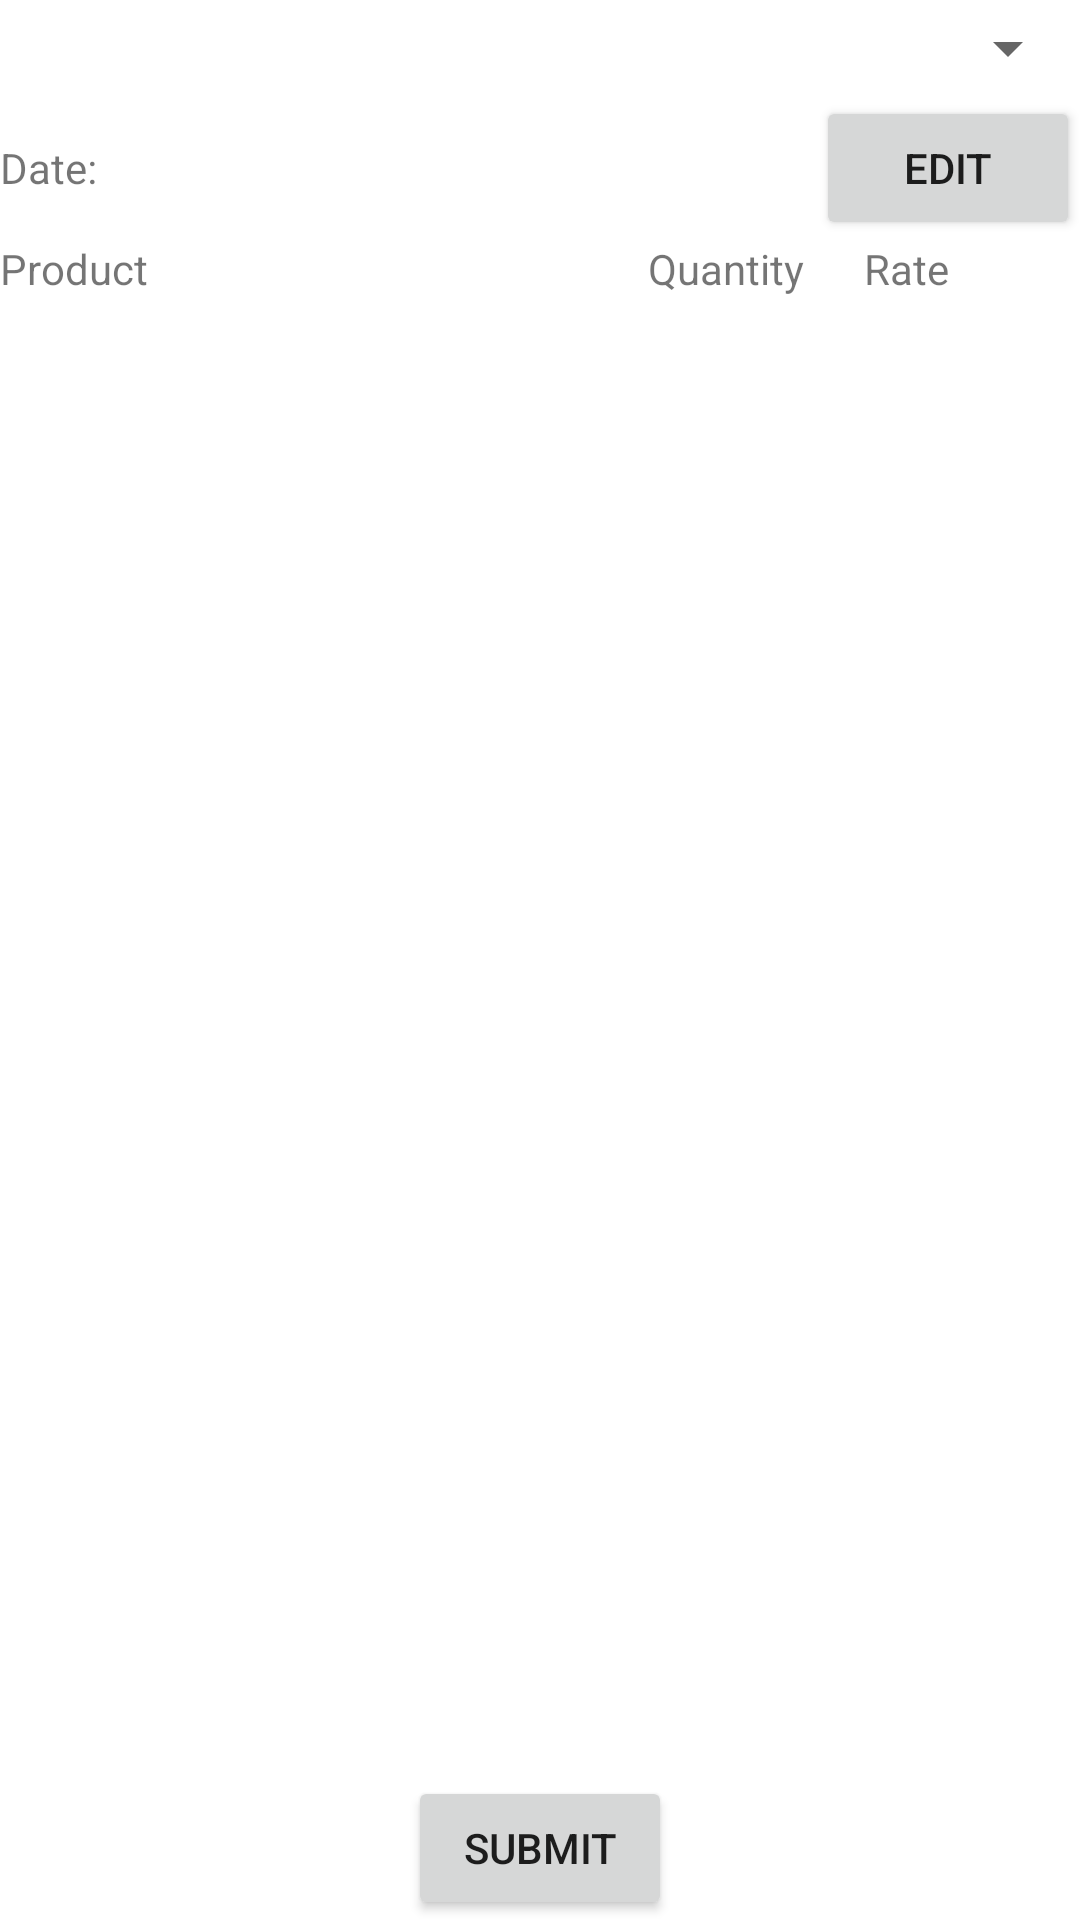

Layout XML and referenced resources for this Android screen:
<!-- AndroidManifest.xml: application theme Theme.InventoryManagementSystem -->
<!-- res/layout/fragment_entry.xml -->
<?xml version="1.0" encoding="utf-8"?>
<androidx.constraintlayout.widget.ConstraintLayout xmlns:android="http://schemas.android.com/apk/res/android"
    xmlns:app="http://schemas.android.com/apk/res-auto"
    xmlns:tools="http://schemas.android.com/tools"
    android:layout_width="match_parent"
    android:layout_height="match_parent"
    tools:context=".fragments.EntryFragment">

    <Spinner
        android:id="@+id/individuals_spinner"
        android:layout_width="match_parent"
        android:layout_height="wrap_content"
        android:minHeight="@dimen/min_spinner_height"
        app:layout_constraintEnd_toEndOf="parent"
        app:layout_constraintStart_toStartOf="parent"
        app:layout_constraintTop_toTopOf="parent" />

    <Button
        android:id="@+id/submit_entry_button"
        android:layout_width="wrap_content"
        android:layout_height="wrap_content"
        android:text="@string/submit_button"
        app:layout_constraintBottom_toBottomOf="parent"
        app:layout_constraintEnd_toEndOf="parent"
        app:layout_constraintStart_toStartOf="parent" />

    <LinearLayout
        android:id="@+id/entry_layout"
        android:layout_width="match_parent"
        android:layout_height="wrap_content"
        android:orientation="vertical"
        app:layout_constraintBottom_toTopOf="@+id/submit_entry_button"
        app:layout_constraintEnd_toEndOf="parent"
        app:layout_constraintStart_toStartOf="parent"
        app:layout_constraintTop_toBottomOf="@+id/individuals_spinner"
        app:layout_constraintVertical_bias="0">

        <LinearLayout
            android:layout_width="match_parent"
            android:layout_height="wrap_content"
            android:orientation="horizontal">

            <TextView
                android:id="@+id/textView"
                android:layout_width="wrap_content"
                android:layout_height="wrap_content"
                android:text="@string/date" />

            <TextView
                android:id="@+id/date_textView"
                android:layout_width="0dp"
                android:layout_height="wrap_content"
                android:layout_weight="1" />

            <Button
                android:id="@+id/edit_date_button"
                android:layout_width="wrap_content"
                android:layout_height="wrap_content"
                android:text="@string/edit_button" />

        </LinearLayout>

        <include
            android:id="@+id/new_individual_layout"
            layout="@layout/new_manufacturer_customer_field"
            android:layout_width="match_parent"
            android:layout_height="wrap_content"
            android:visibility="gone" />

        <include
            layout="@layout/product_entry_header"
            android:layout_width="match_parent"
            android:layout_height="wrap_content" />

        <ScrollView
            android:layout_width="match_parent"
            android:layout_height="match_parent">

            <LinearLayout
                android:id="@+id/product_entry_linearLayout"
                android:layout_width="match_parent"
                android:layout_height="wrap_content"
                android:orientation="vertical">

            </LinearLayout>
        </ScrollView>
    </LinearLayout>
</androidx.constraintlayout.widget.ConstraintLayout>
<!-- res/layout/new_manufacturer_customer_field.xml (included above) -->
<?xml version="1.0" encoding="utf-8"?>
<LinearLayout xmlns:android="http://schemas.android.com/apk/res/android"
    android:layout_width="match_parent"
    android:layout_height="wrap_content"
    android:orientation="vertical">

    <LinearLayout
        android:layout_width="match_parent"
        android:layout_height="match_parent"
        android:orientation="horizontal">

        <TextView
            android:layout_width="wrap_content"
            android:layout_height="wrap_content"
            android:text="@string/name" />

        <EditText
            android:id="@+id/new_name_editText"
            android:layout_width="0dp"
            android:layout_height="wrap_content"
            android:layout_weight="1"
            android:inputType="textPersonName" />
    </LinearLayout>

    <LinearLayout
        android:layout_width="match_parent"
        android:layout_height="match_parent"
        android:orientation="horizontal">

        <TextView
            android:layout_width="wrap_content"
            android:layout_height="wrap_content"
            android:text="@string/gst_no" />

        <EditText
            android:id="@+id/editTextTextPersonName2"
            android:layout_width="0dp"
            android:layout_height="wrap_content"
            android:layout_weight="1"
            android:ems="15"
            android:inputType="textPersonName" />
    </LinearLayout>
</LinearLayout>
<!-- res/layout/product_entry_header.xml (included above) -->
<?xml version="1.0" encoding="utf-8"?>
<LinearLayout xmlns:android="http://schemas.android.com/apk/res/android"
    android:layout_width="match_parent"
    android:layout_height="wrap_content">

    <TextView
        android:layout_width="match_parent"
        android:layout_height="wrap_content"
        android:layout_weight="1"
        android:text="@string/product_name" />

    <TextView
        android:layout_width="match_parent"
        android:layout_height="wrap_content"
        android:layout_weight="2"
        android:text="@string/product_quantity" />

    <TextView
        android:layout_width="match_parent"
        android:layout_height="wrap_content"
        android:layout_weight="2"
        android:text="@string/product_rate" />
</LinearLayout>
<!-- resources referenced by this layout -->
<resources>
  <dimen name="min_spinner_height">32dp</dimen>
  <string name="date">Date:</string>
  <string name="edit_button">Edit</string>
  <string name="gst_no">GST No:</string>
  <string name="name">Name:</string>
  <string name="product_name">Product</string>
  <string name="product_quantity">Quantity</string>
  <string name="product_rate">Rate</string>
  <string name="submit_button">Submit</string>
  <style name="Theme.InventoryManagementSystem" parent="Theme.MaterialComponents.DayNight.NoActionBar">
          
          <item name="colorPrimary">@color/primary_default</item>
          <item name="colorPrimaryVariant">@color/primary_dark</item>
          <item name="colorOnPrimary">@color/white</item>
          
          <item name="colorSecondary">@color/accent_default</item>
          <item name="colorSecondaryVariant">@color/accent_dark</item>
          <item name="colorOnSecondary">@color/black</item>
          
          <item name="android:statusBarColor">?attr/colorPrimaryVariant</item>
          
      </style>
  <color name="primary_default">#4DA1A9</color>
  <color name="primary_dark">#2E5077</color>
  <color name="white">#FFFFFFFF</color>
  <color name="accent_default">#FFA630</color>
  <color name="accent_dark">#EB7E1E</color>
  <color name="black">#FF000000</color>
</resources>
